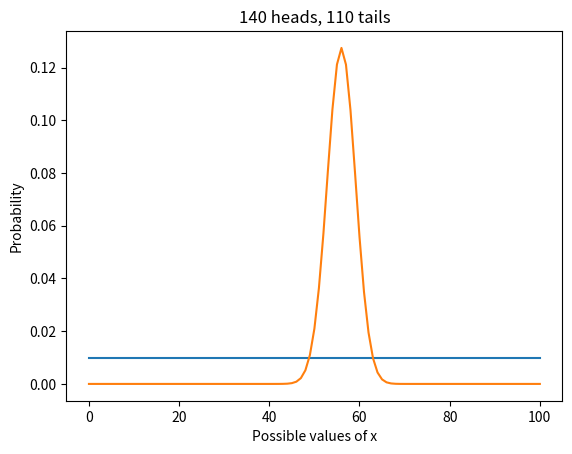

Source code (Python): (Note: this script raises an exception after producing the figure.)
import numpy as np
import pandas as pd
import matplotlib.pyplot as plt

def make_pmf(qs, ps, **options):
    """Make a Series that represents a PMF.
    
    qs: sequence of quantities
    ps: sequence of probabilities
    options: keyword arguments passed to Series constructor
    
    returns: Pandas Series
    """
    pmf = pd.Series(ps, index=qs, **options)
    return pmf

def bayes_update(pmf, likelihood):
    """Do a Bayesian update.
    
    pmf: Series that represents the prior
    likelihood: sequence of likelihoods
    """
    pmf *= likelihood
    pmf /= pmf.sum()

xs = np.arange(101)
prior = 1/101
pmf = make_pmf(xs, prior)

likelihood_heads = xs / 100
likelihood_tails = 1 - xs / 100



pmf.plot()

plt.xlabel('Possible values of x')
plt.ylabel('Probability')
plt.title('140 heads, 110 tails');

def bayes_update_euro(pmf, data):
    """Do a Bayesian update.
    
    pmf: Series that represents a prior PMF
    data: tuple of number of heads, tails
    """
    heads, tails = data
    xs = pmf.index
    
    likelihood_heads = xs / 100
    likelihood_tails = 1 - likelihood_heads

    for i in range(heads):
        bayes_update(pmf, likelihood_heads)

    for i in range(tails):
        bayes_update(pmf, likelihood_tails)

xs = np.arange(101)
prior = 1/101
uniform = make_pmf(xs, prior)

data = 140, 110
bayes_update_euro(uniform, data)

uniform.plot()

plt.xlabel('Possible values of x')
plt.ylabel('Probability')
plt.title('140 heads, 110 tails');





triangle.plot(color='C1')

plt.xlabel('Possible values of x')
plt.ylabel('Probability')
plt.title('Triangle prior');



uniform.plot(label='Uniform')
triangle.plot(label='Triangle')

plt.xlabel('Possible values of x')
plt.ylabel('Probability')
plt.title('140 heads, 110 tails')
plt.legend();

uniform.idxmax()

triangle.idxmax()



pmf_mean(uniform)

pmf_mean(triangle)

uniform[50]

xs2 = np.linspace(0, 100, 201)
prior2 = 1/201

uniform2 = make_pmf(xs2, prior2)
len(uniform2)

bayes_update_euro(uniform2, data)

uniform2.plot(color='C2')

plt.xlabel('201 possible values of x')
plt.ylabel('Probability')
plt.title('140 heads, 110 tails');

uniform.idxmax(), uniform2.idxmax()

pmf_mean(uniform), pmf_mean(uniform2)

uniform[50], uniform2[50]

def prob_between(pmf, low, high):
    between = (low < pmf.index) & (pmf.index <= high)
    total = pmf[between].sum()
    return total

prob_between(uniform2, 50, 60)

from scipy.interpolate import interp1d

def credible_interval(pmf, prob):
    """Compute the mean of a PMF.
    
    pmf: Series representing a PMF
    prob: probability of the interval
    
    return: pair of float
    """
    # make the CDF
    xs = pmf.index
    ys = pmf.cumsum()
    
    # compute the probabilities
    p = (1-prob)/2
    ps = [p, 1-p]
    
    # interpolate the inverse CDF
    options = dict(bounds_error=False,
                   fill_value=(xs[0], xs[-1]), 
                   assume_sorted=True)
    interp = interp1d(ys, xs, **options)
    return interp(ps)

credible_interval(uniform, 0.88)

from scipy.stats import norm

mean = 0.26
std = 0.033

xs = np.linspace(0, 0.5, 101)
ps = norm(mean, std).pdf(xs)

prior = make_pmf(xs, ps)
prior /= prior.sum()

prior.plot(color='gray', label='prior')

plt.xlabel('Batting average')
plt.ylabel('Probability')
plt.title('Distribution of batting averages')
plt.legend();











